Run: headless pygame with SDL's dummy video driver; simulated clock (each Clock.tick advances the game by its frame time, no real sleeping); random seed 0; keys injected as events and as key.get_pressed() state; no mouse input.
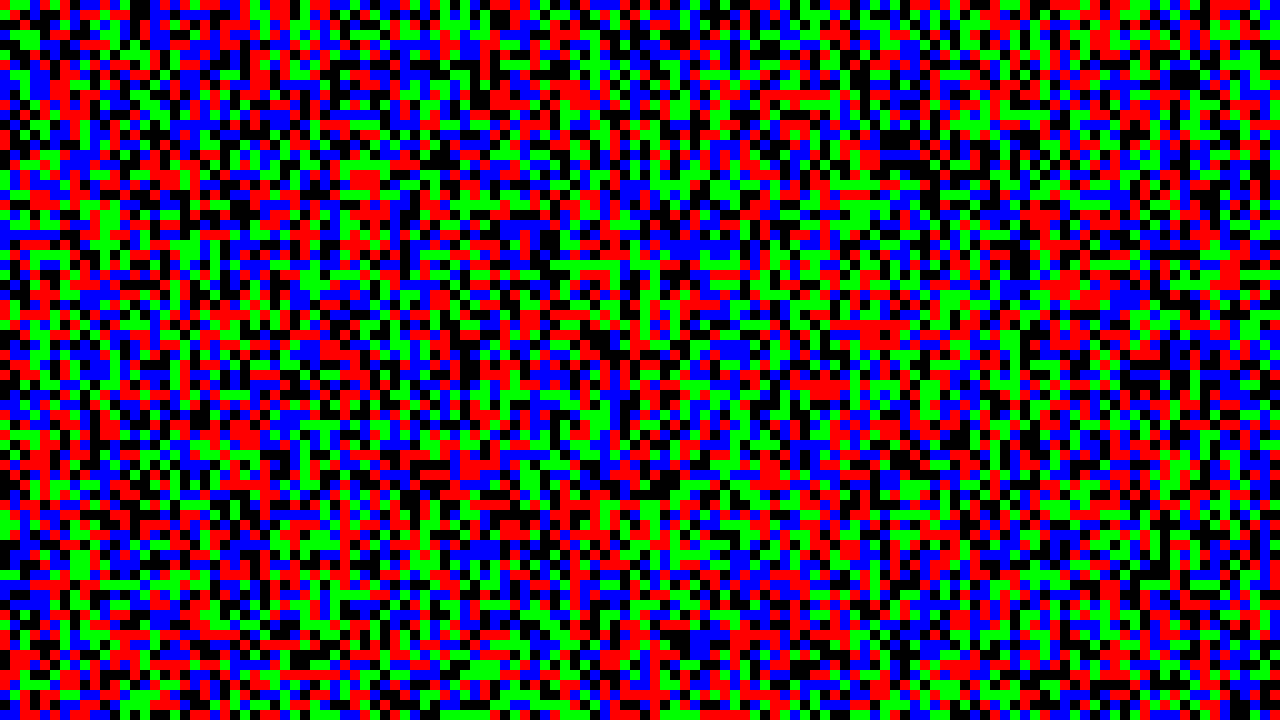
Frame 1 of 4 · flips 1–60 · no input
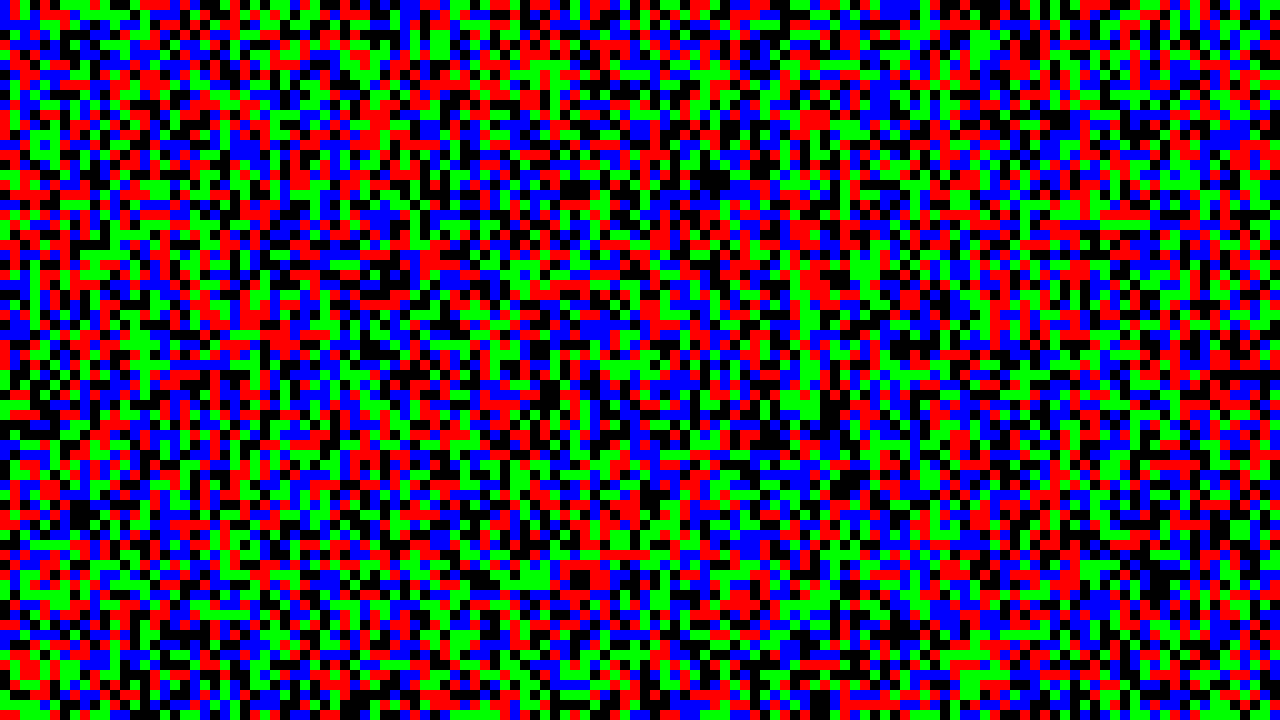
Frame 2 of 4 · flips 61–180 · tapped SPACE, RETURN · held RIGHT (→), D
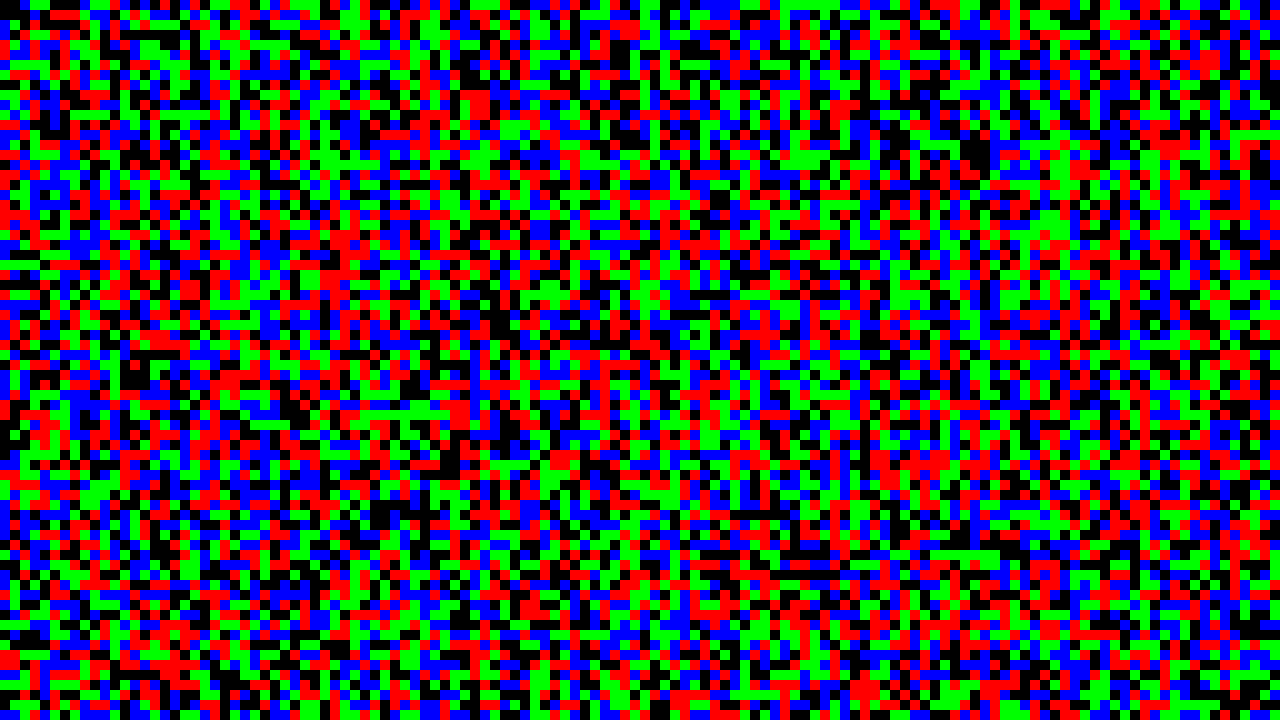
Frame 3 of 4 · flips 181–300 · held DOWN (↓), S
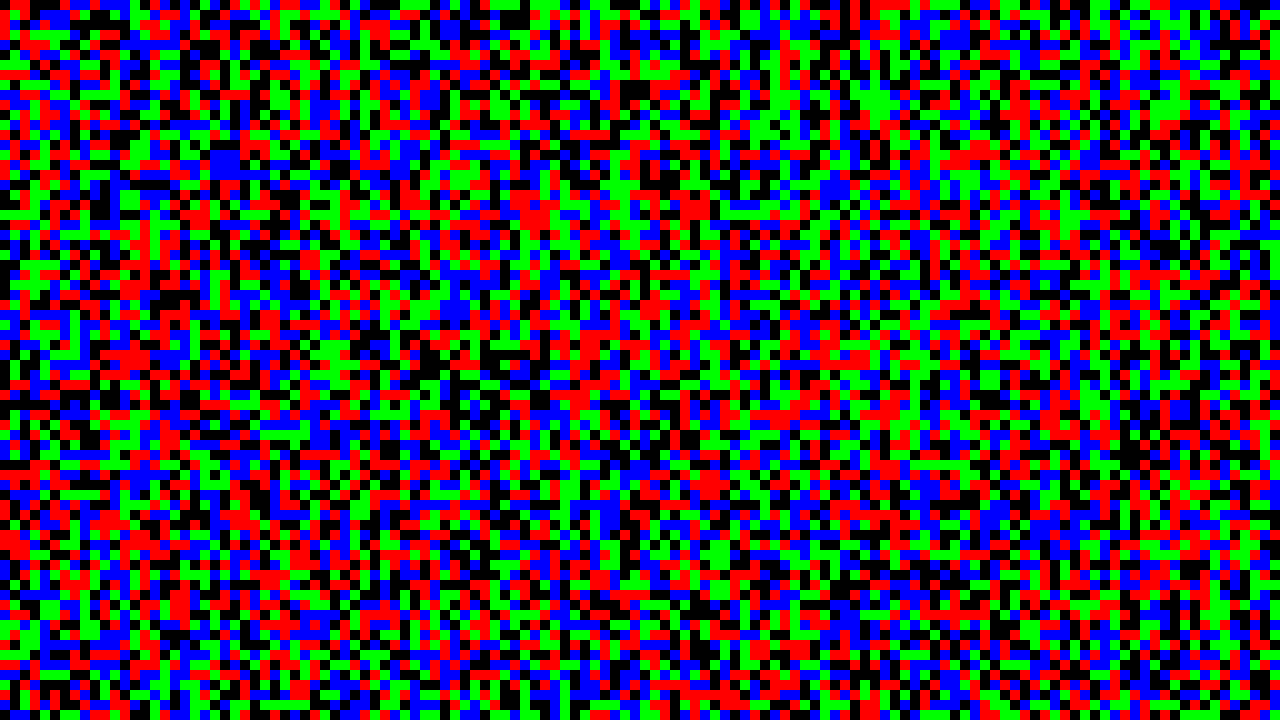
Frame 4 of 4 · flips 301–420 · held LEFT (←), A, UP (↑), W

The pygame program that drew these frames:

import random
import pygame

class Game:
    def __init__(self):
        pygame.init()
        self.screen = pygame.display.set_mode((1280, 720))
        self.screen_width = self.screen.get_width()
        self.screen_height = self.screen.get_height()
        self.clock = pygame.time.Clock()
        self.dt = 0 # elapsed time between frames, in seconds
        self.running = True

        self.num_rows = 128
        self.num_cols = 72
        self.cell_width = self.screen_width // self.num_rows
        self.cell_height = self.screen_height // self.num_cols
        self.cells = []
        for _ in range(self.num_rows):
            self.cells.append([0] * self.num_cols) # add a row of empty cells

    def draw(self):
        self.screen.fill((0, 0, 0)) # erase screen

        for row in range(self.num_rows):
            for col in range(self.num_cols):
                color = None
                if self.cells[row][col] == 1:
                    color = (255, 0, 0)
                elif self.cells[row][col] == 2:
                    color = (0, 255, 0)
                elif self.cells[row][col] == 3:
                    color = (0, 0, 255)

                if color is not None:
                    x = row * self.cell_width
                    y = col * self.cell_height
                    rect = (x, y, self.cell_width, self.cell_height)
                    pygame.draw.rect(self.screen, color, rect)

        pygame.display.flip()

    def handle_events(self):
        events = pygame.event.get()
        for event in events:
            if event.type == pygame.QUIT:
                return False
            elif event.type == pygame.KEYDOWN:
                if event.key in (pygame.K_ESCAPE, pygame.K_q):
                    return False

        return True

    def update(self):
        for row in range(self.num_rows):
            for col in range(self.num_cols):
                self.cells[row][col] = random.randint(0, 3)

    def run(self):
        while self.running:
            self.running = self.handle_events()
            self.update()
            self.draw()
            self.dt = self.clock.tick(30) * 0.001 # get elapsed time in seconds

        pygame.quit()

game = Game()
game.run()
